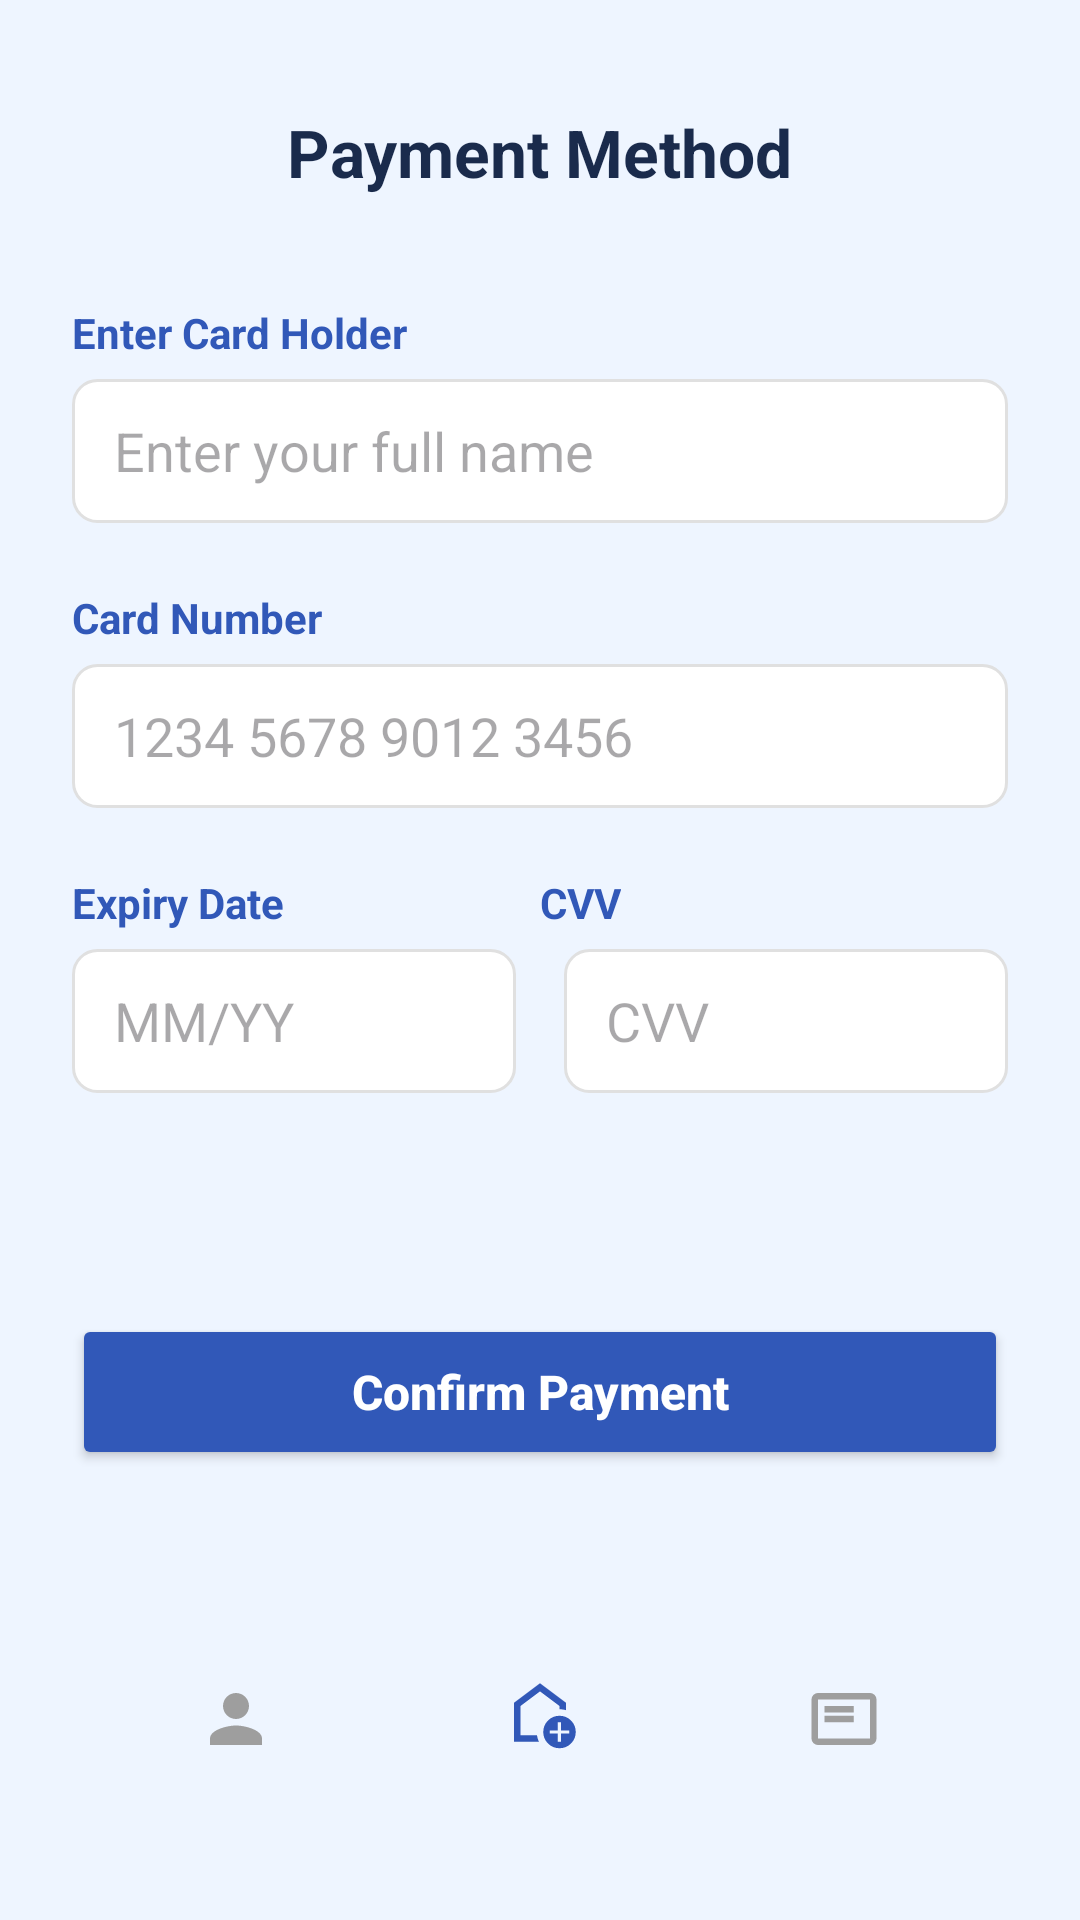

This screen was rendered from an Android layout file. Write that file and the resources it references.
<!-- AndroidManifest.xml: application theme Theme.EncikAircond -->
<!-- res/layout/activity_add_payment.xml -->
<?xml version="1.0" encoding="utf-8"?>
<androidx.constraintlayout.widget.ConstraintLayout
    xmlns:android="http://schemas.android.com/apk/res/android"
    xmlns:app="http://schemas.android.com/apk/res-auto"
    android:layout_width="match_parent"
    android:layout_height="match_parent"
    android:background="#EEF5FF">

    

    <LinearLayout
        android:layout_width="0dp"
        android:layout_height="0dp"
        android:orientation="vertical"
        android:padding="24dp"
        app:layout_constraintTop_toTopOf="parent"
        app:layout_constraintBottom_toTopOf="@id/bottomBar"
        app:layout_constraintStart_toStartOf="parent"
        app:layout_constraintEnd_toEndOf="parent">

        

        <TextView
            android:id="@+id/tvTitle"
            android:layout_width="wrap_content"
            android:layout_height="wrap_content"
            android:layout_gravity="center"
            android:layout_marginTop="12dp"
            android:text="Payment Method"
            android:textColor="#1A2B4C"
            android:textSize="22sp"
            android:textStyle="bold"/>

        

        <TextView
            android:layout_width="wrap_content"
            android:layout_height="wrap_content"
            android:layout_marginTop="36dp"
            android:text="Enter Card Holder"
            android:textColor="#3158B8"
            android:textStyle="bold"/>

        <EditText
            android:id="@+id/etCardHolder"
            android:layout_width="match_parent"
            android:layout_height="48dp"
            android:layout_marginTop="6dp"
            android:background="@drawable/edittext_bg"
            android:hint="Enter your full name"
            android:inputType="textPersonName"
            android:paddingHorizontal="14dp"/>

        

        <TextView
            android:layout_width="wrap_content"
            android:layout_height="wrap_content"
            android:layout_marginTop="22dp"
            android:text="Card Number"
            android:textColor="#3158B8"
            android:textStyle="bold"/>

        <EditText
            android:id="@+id/etCardNumber"
            android:layout_width="match_parent"
            android:layout_height="48dp"
            android:layout_marginTop="6dp"
            android:background="@drawable/edittext_bg"
            android:hint="1234 5678 9012 3456"
            android:inputType="number"
            android:maxLength="19"
            android:paddingHorizontal="14dp"/>


        

        <LinearLayout
            android:layout_width="match_parent"
            android:layout_height="wrap_content"
            android:layout_marginTop="22dp"
            android:orientation="horizontal">

            

            <LinearLayout
                android:layout_width="0dp"
                android:layout_height="wrap_content"
                android:layout_weight="1"
                android:orientation="vertical">

                <TextView
                    android:layout_width="wrap_content"
                    android:layout_height="wrap_content"
                    android:text="Expiry Date"
                    android:textColor="#3158B8"
                    android:textStyle="bold"/>

                <EditText
                    android:id="@+id/etExpiry"
                    android:layout_width="match_parent"
                    android:layout_height="48dp"
                    android:layout_marginTop="6dp"
                    android:layout_marginEnd="8dp"
                    android:background="@drawable/edittext_bg"
                    android:hint="MM/YY"
                    android:inputType="text"
                    android:maxLength="5"
                    android:paddingHorizontal="14dp"/>

            </LinearLayout>

            

            <LinearLayout
                android:layout_width="0dp"
                android:layout_height="wrap_content"
                android:layout_weight="1"
                android:orientation="vertical">

                <TextView
                    android:layout_width="wrap_content"
                    android:layout_height="wrap_content"
                    android:text="CVV"
                    android:textColor="#3158B8"
                    android:textStyle="bold"/>

                <EditText
                    android:id="@+id/etCVV"
                    android:layout_width="match_parent"
                    android:layout_height="48dp"
                    android:layout_marginTop="6dp"
                    android:layout_marginStart="8dp"
                    android:background="@drawable/edittext_bg"
                    android:hint="CVV"
                    android:inputType="numberPassword"
                    android:maxLength="3"
                    android:paddingHorizontal="14dp"/>

            </LinearLayout>

        </LinearLayout>

        

        <Space
            android:layout_width="match_parent"
            android:layout_height="0dp"
            android:layout_weight="1"/>

        

        <Button
            android:id="@+id/btnConfirmPayment"
            android:layout_width="match_parent"
            android:layout_height="52dp"
            android:layout_marginBottom="20dp"
            android:backgroundTint="#3158B8"
            android:text="Confirm Payment"
            android:textAllCaps="false"
            android:textColor="@android:color/white"
            android:textSize="16sp"
            android:textStyle="bold"
            app:cornerRadius="12dp"/>

    </LinearLayout>

    

    <LinearLayout
        android:id="@+id/bottomBar"
        android:layout_width="0dp"
        android:layout_height="78dp"
        android:layout_marginStart="28dp"
        android:layout_marginEnd="28dp"
        android:layout_marginBottom="28dp"
        android:background="@drawable/bottom_nav_background"
        android:elevation="20dp"
        android:gravity="center"
        android:orientation="horizontal"
        android:translationZ="20dp"
        android:weightSum="3"
        app:layout_constraintBottom_toBottomOf="parent"
        app:layout_constraintStart_toStartOf="parent"
        app:layout_constraintEnd_toEndOf="parent">

        

        <LinearLayout
            android:id="@+id/navProfile"
            android:layout_width="0dp"
            android:layout_height="match_parent"
            android:layout_weight="1"
            android:gravity="center"
            android:orientation="vertical">

            <ImageView
                android:id="@+id/iconProfile"
                android:layout_width="26dp"
                android:layout_height="26dp"
                android:src="@drawable/ic_person"
                app:tint="#9E9E9E"/>

        </LinearLayout>

        

        <LinearLayout
            android:id="@+id/navHome"
            android:layout_width="0dp"
            android:layout_height="match_parent"
            android:layout_weight="1"
            android:gravity="center"
            android:orientation="vertical">

            <ImageView
                android:id="@+id/iconHome"
                android:layout_width="26dp"
                android:layout_height="26dp"
                android:src="@drawable/ic_home"
                app:tint="#3158B8"/>

        </LinearLayout>

        

        <LinearLayout
            android:id="@+id/navOrders"
            android:layout_width="0dp"
            android:layout_height="match_parent"
            android:layout_weight="1"
            android:gravity="center"
            android:orientation="vertical">

            <ImageView
                android:id="@+id/iconOrders"
                android:layout_width="26dp"
                android:layout_height="26dp"
                android:src="@drawable/ic_orders"
                app:tint="#9E9E9E"/>

        </LinearLayout>

    </LinearLayout>

</androidx.constraintlayout.widget.ConstraintLayout>
<!-- resources referenced by this layout -->
<resources>
  <!-- drawable edittext_bg (drawable) -->
  <?xml version="1.0" encoding="utf-8"?>
  <shape xmlns:android="http://schemas.android.com/apk/res/android">
  
      <solid android:color="#FFFFFF"/>
  
      <corners android:radius="8dp"/>
  
      <stroke
          android:width="1dp"
          android:color="#E0E0E0"/>
  
  </shape>
  <!-- drawable ic_home (drawable) -->
  <?xml version="1.0" encoding="utf-8"?>
  <vector xmlns:android="http://schemas.android.com/apk/res/android"
      android:width="24dp"
      android:height="24dp"
      android:viewportWidth="960"
      android:viewportHeight="960">
  
      <path
          android:fillColor="#FF000000"
          android:pathData="M700,760L740,760L740,660L840,660L840,620L740,620L740,520L700,520L700,620L600,620L600,660L700,660L700,760ZM720,840Q637,840 578.5,781.5Q520,723 520,640Q520,557 578.5,498.5Q637,440 720,440Q803,440 861.5,498.5Q920,557 920,640Q920,723 861.5,781.5Q803,840 720,840ZM160,760L160,280L480,40L800,280L800,372Q781,366 761,363Q741,360 720,360L720,320L480,140L240,320L240,680L443,680Q446,701 452,721Q458,741 467,760L160,760ZM480,410L480,410L480,410L480,410L480,410Q480,410 480,410Q480,410 480,410Q480,410 480,410Z"/>
  </vector>
  <!-- drawable ic_orders (drawable) -->
  <?xml version="1.0" encoding="utf-8"?>
  <vector xmlns:android="http://schemas.android.com/apk/res/android"
      android:autoMirrored="true"
      android:width="24dp"
      android:height="24dp"
      android:viewportWidth="960"
      android:viewportHeight="960">
  
      <path
          android:fillColor="#FF000000"
          android:pathData="M240,520L600,520L600,440L240,440L240,520ZM240,400L600,400L600,320L240,320L240,400ZM160,800Q127,800 103.5,776.5Q80,753 80,720L80,240Q80,207 103.5,183.5Q127,160 160,160L800,160Q833,160 856.5,183.5Q880,207 880,240L880,720Q880,753 856.5,776.5Q833,800 800,800L160,800ZM160,720L800,720Q800,720 800,720Q800,720 800,720L800,240Q800,240 800,240Q800,240 800,240L160,240Q160,240 160,240Q160,240 160,240L160,720Q160,720 160,720Q160,720 160,720ZM160,720Q160,720 160,720Q160,720 160,720L160,240Q160,240 160,240Q160,240 160,240L160,240Q160,240 160,240Q160,240 160,240L160,720Q160,720 160,720Q160,720 160,720Z"/>
  </vector>
  <!-- drawable ic_person (drawable) -->
  <?xml version="1.0" encoding="utf-8"?>
  <vector xmlns:android="http://schemas.android.com/apk/res/android"
      android:width="24dp"
      android:height="24dp"
      android:viewportWidth="24"
      android:viewportHeight="24">
  
      <path
          android:fillColor="#FF000000"
          android:pathData="M12,12c2.21,0 4,-1.79 4,-4c0,-2.21 -1.79,-4 -4,-4c-2.21,0 -4,1.79 -4,4C8,10.21 9.79,12 12,12zM12,14c-2.67,0 -8,1.34 -8,4v2h16v-2C20,15.34 14.67,14 12,14z"/>
  </vector>
  <style name="Theme.EncikAircond" parent="Base.Theme.EncikAircond" />
  <style name="Base.Theme.EncikAircond" parent="Theme.Material3.DayNight.NoActionBar">
          
      </style>
</resources>
